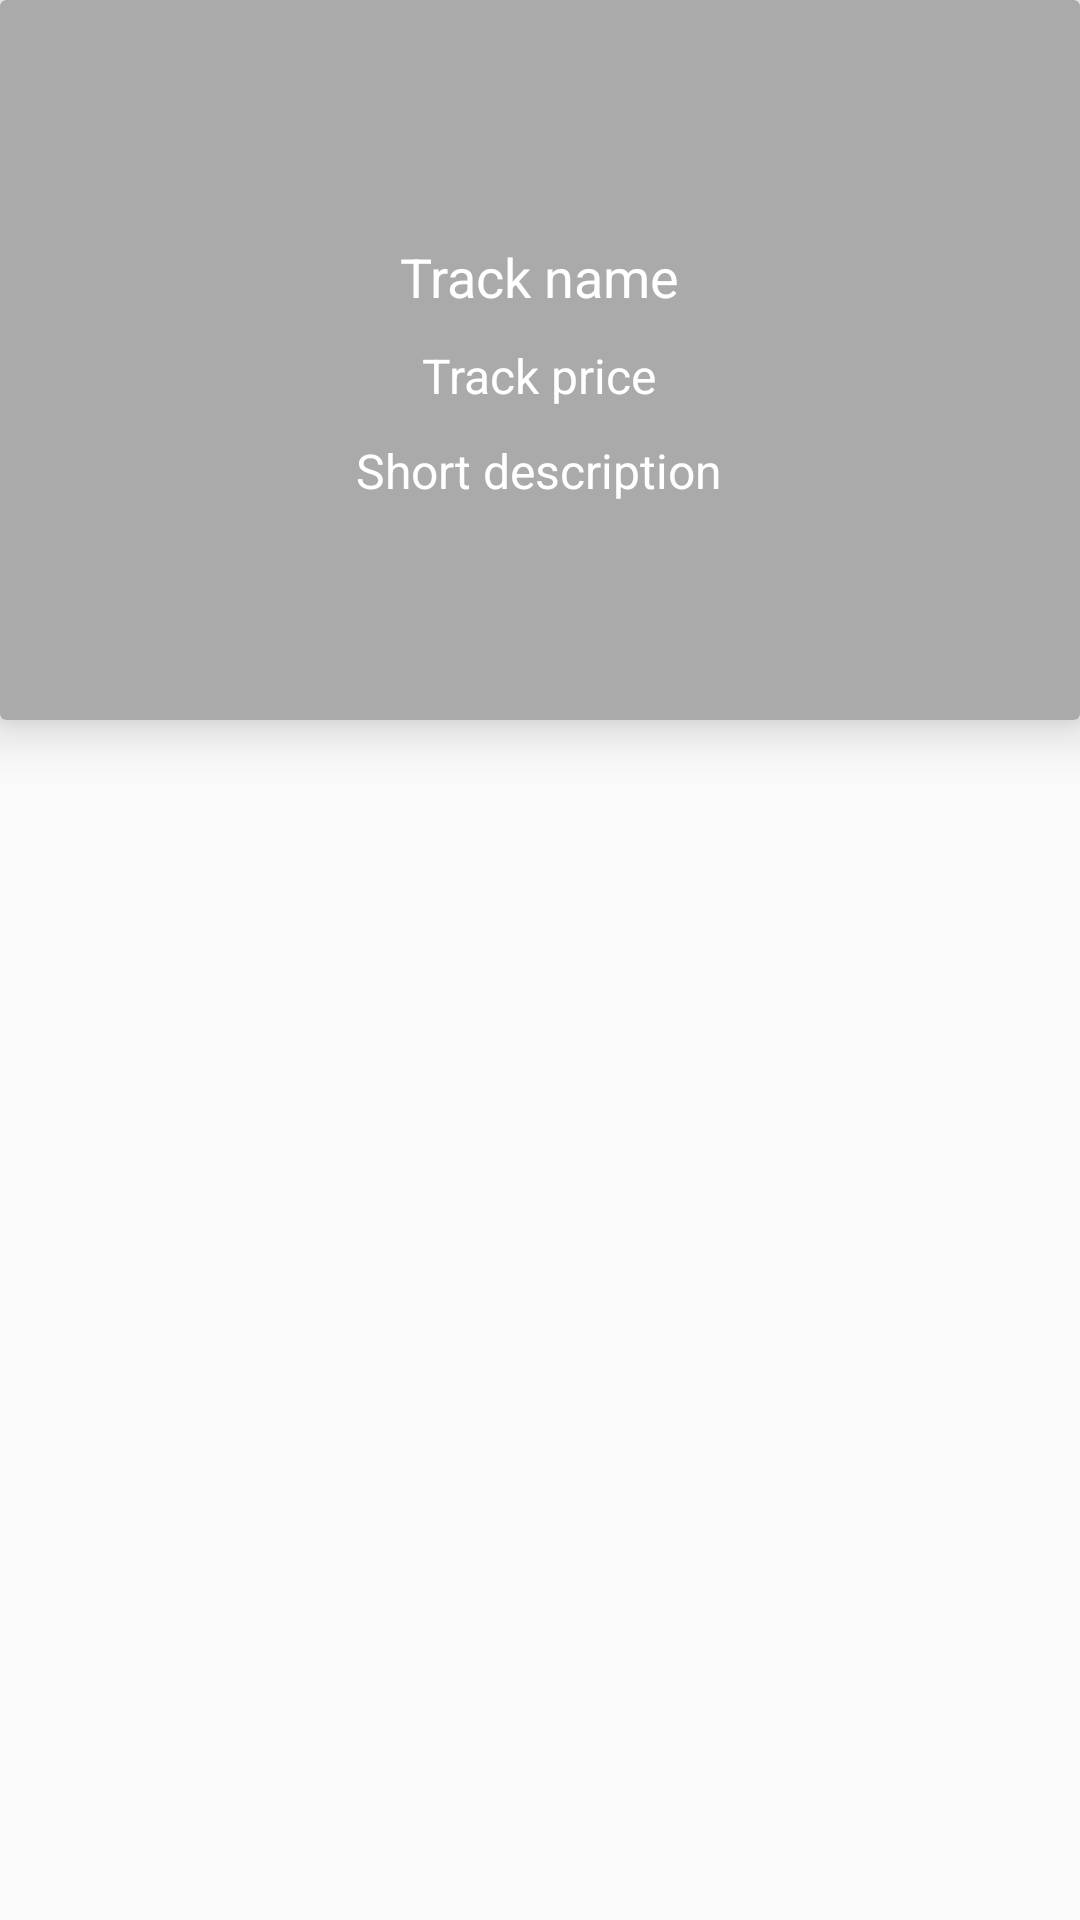

Android layout source for this screen:
<!-- AndroidManifest.xml: application theme AppTheme -->
<!-- res/layout/search_list_item.xml -->
<?xml version="1.0" encoding="utf-8"?>
<LinearLayout xmlns:android="http://schemas.android.com/apk/res/android"
    xmlns:app="http://schemas.android.com/apk/res-auto"
    android:orientation="vertical"
    android:layout_width="match_parent"
    android:layout_height="wrap_content"
    android:paddingBottom="10dp">

    <android.support.v7.widget.CardView
        android:layout_width="match_parent"
        android:layout_height="wrap_content"
        app:cardElevation="10dp">

        <FrameLayout xmlns:android="http://schemas.android.com/apk/res/android"
            xmlns:app="http://schemas.android.com/apk/res-auto"
            android:layout_width="match_parent"
            android:layout_height="wrap_content"
            android:orientation="vertical"
            android:background="@color/colorWhite">

            <LinearLayout
                android:layout_width="match_parent"
                android:layout_height="wrap_content"
                android:orientation="vertical">

                <ImageView
                    android:id="@+id/cv_artworkUrl30"
                    android:layout_width="match_parent"
                    android:layout_height="240dp"
                    android:scaleType="fitXY"/>
            </LinearLayout>


            <LinearLayout
                android:layout_width="match_parent"
                android:layout_height="match_parent"
                android:layout_gravity="bottom|center"
                android:gravity="top|center"
                android:orientation="vertical"
                android:background="#5000">

                <TextView
                    android:id="@+id/cv_trackName"
                    android:layout_width="wrap_content"
                    android:layout_height="wrap_content"
                    android:text="@string/trackname"
                    android:layout_gravity="center"
                    android:layout_marginTop="80dp"
                    android:gravity="top|center"
                    android:textSize="18sp"
                    android:textColor="@android:color/white"/>


                <TextView
                    android:id="@+id/cv_price"
                    android:layout_width="wrap_content"
                    android:layout_height="wrap_content"
                    android:text="@string/trackprice"
                    android:layout_gravity="center"
                    android:layout_marginTop="10dp"
                    android:gravity="top|center"
                    android:textSize="16sp"
                    android:textColor="@android:color/white"/>

                <TextView
                    android:id="@+id/cv_description"
                    android:layout_width="wrap_content"
                    android:layout_height="wrap_content"
                    android:text="@string/shortdescriptionkind"
                    android:layout_gravity="center"
                    android:layout_marginTop="10dp"
                    android:gravity="top|center"
                    android:textSize="16sp"
                    android:textColor="@android:color/white"/>

            </LinearLayout>

        </FrameLayout>
    </android.support.v7.widget.CardView>

</LinearLayout>
<!-- resources referenced by this layout -->
<resources>
  <color name="colorWhite">#FFFFFF</color>
  <string name="shortdescriptionkind">Short description</string>
  <string name="trackname">Track name</string>
  <string name="trackprice">Track price</string>
  <style name="AppTheme" parent="Theme.AppCompat.Light.DarkActionBar">
          
          <item name="colorPrimary">@color/colorPrimary</item>
          <item name="colorPrimaryDark">@color/colorPrimaryDark</item>
          <item name="colorAccent">@color/colorAccent</item>
      </style>
  <color name="colorPrimary">#3F51B5</color>
  <color name="colorPrimaryDark">#303F9F</color>
  <color name="colorAccent">#FF4081</color>
</resources>
